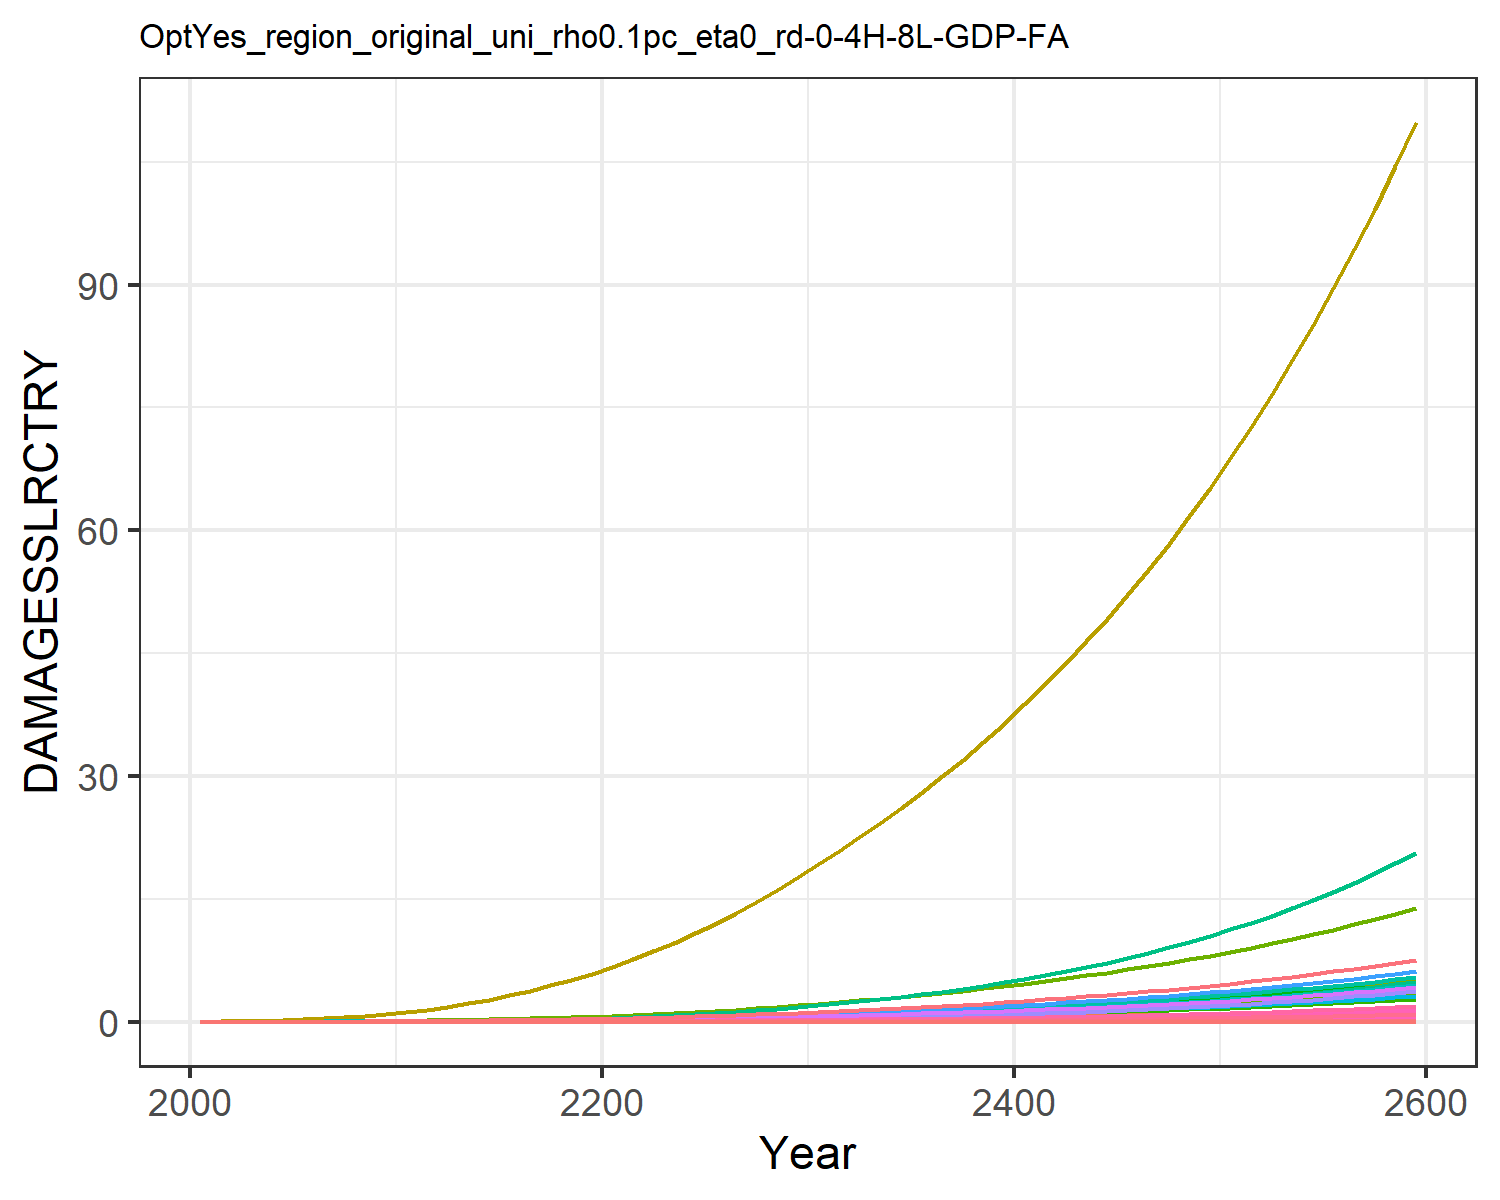

The table this chart was drawn from, first rows:
0.0, 0.0, 0.0, 0.0, 0.0, 0.0, 0.0, 0.0, 0.0, 0.0, 0.0, 0.0, 0.0, 0.0, 0.0, 0.0, 0.0, 0.0, 0.0, 0.0, 0.0, 0.0, 0.0, 0.0
0.0, 5.244586568248408e-5, 2.5533763724368427e-6, 0.0001801, 8.418814047693964e-7, 0.0, 0.001628, 0.0, 0.0, 0.0, 2.6676903891804185e-5, 3.014048255602565e-6, 0.0, 4.869973041510708e-6, 0.0, 1.0716833204830023e-5, 5.527850458731378e-10, 9.915960880164785e-8, 0.0, 5.650251551739838e-11, 0.0, 1.0361368243487714e-5, 1.806327198162545e-10, 5.043813759404849e-9
0.0, 0.000128, 4.536431266553574e-6, 0.0003635, 1.9122875359590845e-6, 0.0, 0.002645, 0.0, 0.0, 0.0, 4.2269613313336334e-5, 7.3559875834606766e-6, 0.0, 1.2550011766266272e-5, 0.0, 2.1623399815823135e-5, 1.2556209785597093e-9, 1.7617095333177043e-7, 0.0, 1.2834237169527684e-10, 0.0, 2.353528090210182e-5, 4.102973372901959e-10, 1.2998002553162057e-8
0.0, 0.0002981, 8.039173731104471e-6, 0.0007024, 4.373132836363566e-6, 0.0, 0.004253, 0.0, 0.0, 0.0, 6.721172438024487e-5, 1.7129974569155887e-5, 0.0, 3.328894465468455e-5, 0.0, 4.178401145838208e-5, 2.871428709392531e-9, 3.121989107716319e-7, 0.0, 2.935009664620864e-10, 0.0, 5.3821879707228265e-5, 9.382923460181376e-10, 3.447724158926337e-8
0.0, 0.0006189, 1.3071928802243684e-5, 0.001228, 8.699287789972057e-6, 0.0, 0.006276, 0.0, 0.0, 0.0, 9.917236189910228e-5, 3.556698580600908e-5, 0.0, 7.638225179299662e-5, 0.0, 7.303368009221006e-5, 5.712011422036981e-9, 5.076444508164799e-7, 0.0, 5.838490321304199e-10, 0.0, 0.0001071, 1.8665051930888164e-9, 7.910882653435218e-8
0.0, 0.001134, 1.984008773813465e-5, 0.001953, 1.5455054309132444e-5, 0.0, 0.008634, 0.0, 0.0, 0.0, 0.0001375, 6.518886719506901e-5, 0.0, 0.0001537, 0.0, 0.0001162, 1.0147893583165382e-8, 7.704838816324809e-7, 0.0, 1.0372594536200575e-9, 0.0, 0.0001902, 3.31601158898527e-9, 1.5915740256798673e-7
0.0, 0.00188, 2.858494819437852e-5, 0.002905, 2.5357228501619046e-5, 0.0, 0.01128, 0.0, 0.0, 0.0, 0.000182, 0.0001081, 0.0, 0.0002796, 0.0, 0.0001728, 1.664972838344447e-8, 1.110087925606061e-6, 0.0, 1.7018396994804713e-9, 0.0, 0.0003121, 5.4406061534335935e-9, 2.895442967722644e-7
0.0, 0.002954, 3.953393131880582e-5, 0.004158, 3.935718802039314e-5, 0.0, 0.01427, 0.0, 0.0, 0.0, 0.0002331, 0.0001698, 0.0, 0.0004761, 0.0, 0.0002474, 2.584219684867614e-8, 1.535288415088898e-6, 0.0, 2.641441079759393e-9, 0.0, 0.0004844, 8.444414945108135e-9, 4.930721438722201e-7
0.0, 0.004465, 5.285186890139718e-5, 0.005782, 5.8453490885322466e-5, 0.0, 0.01762, 0.0, 0.0, 0.0, 0.0002911, 0.0002566, 0.0, 0.0007701, 0.0, 0.000344, 3.83809589538788e-8, 2.052486543414254e-6, 0.0, 3.923081394936754e-9, 0.0, 0.0007194, 1.2541686966304472e-8, 7.97556959836765e-7
0.0, 0.00653, 6.865595042085104e-5, 0.007847, 8.368882280756164e-5, 0.0, 0.02132, 0.0, 0.0, 0.0, 0.0003561, 0.0003753, 0.0, 0.001193, 0.0, 0.0004668, 5.49506492157511e-8, 2.6662333289861723e-6, 0.0, 5.6167400568875795e-9, 0.0, 0.00103, 1.7956139185769522e-8, 1.2352693636568368e-6
0.0, 0.009028, 8.847057431166719e-5, 0.0102, 0.0001163, 0.0, 0.02577, 0.0, 0.0, 0.0, 0.000434, 0.0005189, 0.0, 0.001765, 0.0, 0.0006067, 7.635375778420856e-8, 3.4357283297133764e-6, 0.0, 7.804443004060587e-9, 0.0, 0.001431, 2.4950000076373836e-8, 1.8280380302598492e-6
0.0, 0.01177, 0.0001138, 0.01264, 0.0001573, 0.0, 0.03125, 0.0, 0.0, 0.0, 0.0005297, 0.0006766, 0.0, 0.002509, 0.0, 0.000752, 1.0330891338812636e-7, 4.420804823788735e-6, 0.0, 1.0559644341641244e-8, 0.0, 0.001936, 3.375809484332859e-8, 2.5983964682974795e-6
0.0, 0.01488, 0.0001449, 0.01544, 0.0002093, 0.0, 0.03781, 0.0, 0.0, 0.0, 0.0006445, 0.0008551, 0.0, 0.003434, 0.0, 0.0009187, 1.374090758882369e-7, 5.626957130757627e-6, 0.0, 1.4045167286215405e-8, 0.0, 0.002576, 4.490095253196589e-8, 3.556834165736275e-6
0.0, 0.01842, 0.0001808, 0.01854, 0.0002717, 0.0, 0.04504, 0.0, 0.0, 0.0, 0.0007717, 0.001058, 0.0, 0.00458, 0.0, 0.001103, 1.7838303316427956e-7, 7.021545526446331e-6, 0.0, 1.8233290091060838e-8, 0.0, 0.003344, 5.828994957459781e-8, 4.743605369524639e-6
0.0, 0.02238, 0.0002215, 0.02188, 0.0003448, 0.0, 0.05289, 0.0, 0.0, 0.0, 0.0009102, 0.001286, 0.0, 0.005976, 0.0, 0.001302, 2.2641275198839544e-7, 8.602388901034579e-6, 0.0, 2.3142612355503384e-8, 0.0, 0.004244, 7.398454697367625e-8, 6.1892909662619e-6
0.0, 0.02676, 0.0002672, 0.02548, 0.0004295, 0.0, 0.0614, 0.0, 0.0, 0.0, 0.001061, 0.001538, 0.0, 0.007643, 0.0, 0.001516, 2.8203475825931527e-7, 1.03775787119085e-5, 0.0, 2.8827974678334262e-8, 0.0, 0.005286, 9.216006447249586e-8, 7.915327437481356e-6
0.0, 0.03152, 0.0003181, 0.02933, 0.0005265, 0.0, 0.07061, 0.0, 0.0, 0.0, 0.001224, 0.001812, 0.0, 0.009598, 0.0, 0.001745, 3.457296319333272e-7, 1.2353214296388125e-5, 0.0, 3.533849918512515e-8, 0.0, 0.00648, 1.1297354044472749e-7, 9.940775489069339e-6
0.0, 0.03665, 0.0003743, 0.03344, 0.0006365, 0.0, 0.08057, 0.0, 0.0, 0.0, 0.001401, 0.002106, 0.0, 0.01186, 0.0, 0.001989, 4.1792930242507495e-7, 1.4533889960561139e-5, 0.0, 4.271833522223685e-8, 0.0, 0.007834, 1.365661158013242e-7, 1.2282314407263291e-5
0.0, 0.04211, 0.0004358, 0.03779, 0.00076, 0.0, 0.0913, 0.0, 0.0, 0.0, 0.001592, 0.00242, 0.0, 0.01444, 0.0, 0.002248, 4.990256838196481e-7, 1.692313540534436e-5, 0.0, 5.100754199865047e-8, 0.0, 0.009354, 1.630658557055036e-7, 1.4954349131615589e-5
0.0, 0.04787, 0.0005027, 0.04239, 0.0008976, 0.0, 0.1028, 0.0, 0.0, 0.0, 0.001798, 0.002751, 0.0, 0.01735, 0.0, 0.002522, 5.893796484266933e-7, 1.9523800840115237e-5, 0.0, 6.024300581117854e-8, 0.0, 0.01105, 1.9259068184723278e-7, 1.7969206801140537e-5
0.0, 0.05421, 0.0005763, 0.04746, 0.001055, 0.0, 0.1152, 0.0, 0.0, 0.0, 0.00202, 0.003115, 0.0, 0.02071, 0.0, 0.002824, 6.925492892559631e-7, 2.2380188856432065e-5, 0.0, 7.078841451099718e-8, 0.0, 0.01298, 2.26303266810564e-7, 2.1451800619765453e-5
0.0, 0.06138, 0.0006575, 0.05323, 0.001237, 0.0, 0.1286, 0.0, 0.0, 0.0, 0.002259, 0.003528, 0.0, 0.02465, 0.0, 0.003167, 8.121600681426729e-7, 2.553363650151494e-5, 0.0, 8.301434200406007e-8, 0.0, 0.01522, 2.6538829718710104e-7, 2.5535002123374185e-5
0.0, 0.06969, 0.000746, 0.05957, 0.001443, 0.0, 0.1429, 0.0, 0.0, 0.0, 0.002517, 0.004005, 0.0, 0.02916, 0.0, 0.003544, 9.476374973620718e-7, 2.8969982185743568e-5, 0.0, 9.686206745154454e-8, 0.0, 0.01776, 3.096580485060075e-7, 3.0202423062676098e-5
0.0, 0.07893, 0.0008417, 0.06641, 0.001674, 0.0, 0.1581, 0.0, 0.0, 0.0, 0.002793, 0.004536, 0.0, 0.03424, 0.0, 0.003951, 1.0991026372091321e-6, 3.268542252831958e-5, 0.0, 1.1234396494216067e-7, 0.0, 0.0206, 3.591520794538034e-7, 3.545889691389555e-5
0.0, 0.08899, 0.0009447, 0.07375, 0.00193, 0.0, 0.1744, 0.0, 0.0, 0.0, 0.003088, 0.005114, 0.0, 0.03991, 0.0, 0.004387, 1.2673425331029032e-6, 3.668520906319549e-5, 0.0, 1.2954048174258958e-7, 0.0, 0.02375, 4.1412757165239245e-7, 4.133151100816448e-5
0.0, 0.09986, 0.001055, 0.0816, 0.002213, 0.0, 0.1917, 0.0, 0.0, 0.0, 0.003403, 0.005739, 0.0, 0.0462, 0.0, 0.004855, 1.4532786417070079e-6, 4.097663127152647e-5, 0.0, 1.4854580386568325e-7, 0.0, 0.02724, 4.7488562807947933e-7, 4.7851139069070834e-5
0.0, 0.1115, 0.001174, 0.09001, 0.002526, 0.0, 0.2102, 0.0, 0.0, 0.0, 0.003739, 0.00641, 0.0, 0.05318, 0.0, 0.005355, 1.6584301379959187e-6, 4.557694191453701e-5, 0.0, 1.6951521266033055e-7, 0.0, 0.03109, 5.419226672065195e-7, 5.50734199124865e-5
0.0, 0.124, 0.0013, 0.09896, 0.002869, 0.0, 0.2299, 0.0, 0.0, 0.0, 0.004097, 0.007129, 0.0, 0.06085, 0.0, 0.005887, 1.8836877801047263e-6, 5.049176362790596e-5, 0.0, 1.9253975631194446e-7, 0.0, 0.03531, 6.155297607002322e-7, 6.302453229466609e-5
0.0, 0.1374, 0.001435, 0.1085, 0.003244, 0.0, 0.2508, 0.0, 0.0, 0.0, 0.004478, 0.007895, 0.0, 0.06926, 0.0, 0.006453, 2.130027488287534e-6, 5.572843524955929e-5, 0.0, 2.1771918778908468e-7, 0.0, 0.03993, 6.960258085220738e-7, 7.17326666723268e-5
0.0, 0.1516, 0.001578, 0.1186, 0.003653, 0.0, 0.273, 0.0, 0.0, 0.0, 0.004882, 0.00871, 0.0, 0.07844, 0.0, 0.007053, 2.3986966656116494e-6, 6.129888535154279e-5, 0.0, 2.451810094757125e-7, 0.0, 0.04496, 7.838184226551054e-7, 8.123653233017818e-5
0.0, 0.1663, 0.001728, 0.129, 0.00409, 0.0, 0.2959, 0.0, 0.0, 0.0, 0.005299, 0.009557, 0.0, 0.08827, 0.0, 0.007676, 2.68549558327015e-6, 6.70920708089916e-5, 0.0, 2.74495949191161e-7, 0.0, 0.05034, 8.775352641720195e-7, 9.142356680316481e-5
0.0, 0.1814, 0.00188, 0.1398, 0.004549, 0.0, 0.3191, 0.0, 0.0, 0.0, 0.005723, 0.01043, 0.0, 0.09868, 0.0, 0.008314, 2.987206689517928e-6, 7.302823939492238e-5, 0.0, 3.0533512725830583e-7, 0.0, 0.05599, 9.761249386344043e-7, 0.0001022
0.0, 0.1972, 0.002039, 0.1509, 0.005038, 0.0, 0.3431, 0.0, 0.0, 0.0, 0.00616, 0.01133, 0.0, 0.1098, 0.0, 0.008978, 3.3081953166347655e-6, 7.919686348361704e-5, 0.0, 3.381447428945794e-7, 0.0, 0.06201, 1.0810138989618628e-6, 0.0001137
0.0, 0.2136, 0.002205, 0.1626, 0.005561, 0.0, 0.3681, 0.0, 0.0, 0.0, 0.006617, 0.01227, 0.0, 0.1217, 0.0, 0.009672, 3.651310354669287e-6, 8.564860871617635e-5, 0.0, 3.7321599329386667e-7, 0.0, 0.06844, 1.1931330725768758e-6, 0.000126
0.0, 0.2308, 0.00238, 0.1748, 0.00612, 0.0, 0.3943, 0.0, 0.0, 0.0, 0.007094, 0.01326, 0.0, 0.1344, 0.0, 0.0104, 4.018284717951806e-6, 9.240756966133863e-5, 0.0, 4.1072600701557746e-7, 0.0, 0.07532, 1.313048721231692e-6, 0.0001392
0.0, 0.2487, 0.002562, 0.1876, 0.006717, 0.0, 0.4217, 0.0, 0.0, 0.0, 0.007595, 0.01429, 0.0, 0.148, 0.0, 0.01116, 4.410736390884986e-6, 9.949409291069908e-5, 0.0, 4.5084016514138335e-7, 0.0, 0.08267, 1.4412895512027477e-6, 0.0001533
0.0, 0.2675, 0.002753, 0.201, 0.007356, 0.0, 0.4505, 0.0, 0.0, 0.0, 0.008119, 0.01538, 0.0, 0.1625, 0.0, 0.01196, 4.8302490224339774e-6, 0.0001069, 0.0, 4.937203391815498e-7, 0.0, 0.09054, 1.578373049028337e-6, 0.0001683
0.0, 0.2872, 0.002954, 0.2151, 0.008039, 0.0, 0.4806, 0.0, 0.0, 0.0, 0.008669, 0.01651, 0.0, 0.1781, 0.0, 0.0128, 5.278422528491168e-6, 0.0001147, 0.0, 5.395300633583047e-7, 0.0, 0.09894, 1.7248220167655647e-6, 0.0001844
0.0, 0.3079, 0.003165, 0.2299, 0.008768, 0.0, 0.5122, 0.0, 0.0, 0.0, 0.009246, 0.01769, 0.0, 0.1946, 0.0, 0.01368, 5.756905450577571e-6, 0.0001229, 0.0, 5.884378421266213e-7, 0.0, 0.1079, 1.881175145793464e-6, 0.0002016
0.0, 0.3294, 0.003386, 0.2454, 0.009545, 0.0, 0.5454, 0.0, 0.0, 0.0, 0.009851, 0.01893, 0.0, 0.2123, 0.0, 0.0146, 6.267416287505636e-6, 0.0001315, 0.0, 6.406193305743892e-7, 0.0, 0.1175, 2.0479939873276684e-6, 0.0002198
0.0, 0.352, 0.003617, 0.2617, 0.01037, 0.0, 0.5801, 0.0, 0.0, 0.0, 0.01049, 0.02023, 0.0, 0.231, 0.0, 0.01557, 6.811758229360881e-6, 0.0001405, 0.0, 6.962588404454743e-7, 0.0, 0.1277, 2.225867767020941e-6, 0.0002393
0.0, 0.3757, 0.003861, 0.2788, 0.01126, 0.0, 0.6166, 0.0, 0.0, 0.0, 0.01115, 0.02159, 0.0, 0.251, 0.0, 0.01658, 7.391830002480935e-6, 0.0001499, 0.0, 7.555504486512478e-7, 0.0, 0.1386, 2.4154169287603114e-6, 0.00026
0.0, 0.4004, 0.004116, 0.2967, 0.0122, 0.0, 0.6548, 0.0, 0.0, 0.0, 0.01185, 0.02301, 0.0, 0.2723, 0.0, 0.01765, 8.009634476799244e-6, 0.0001598, 0.0, 8.186988770638709e-7, 0.0, 0.1501, 2.617295947275545e-6, 0.000282
0.0, 0.4263, 0.004383, 0.3154, 0.0132, 0.0, 0.6948, 0.0, 0.0, 0.0, 0.01258, 0.0245, 0.0, 0.2949, 0.0, 0.01877, 8.66728604055929e-6, 0.0001702, 0.0, 8.859202463172663e-7, 0.0, 0.1625, 2.8321957379631763e-6, 0.0003054
0.0, 0.4534, 0.004664, 0.3352, 0.01427, 0.0, 0.7368, 0.0, 0.0, 0.0, 0.01335, 0.02606, 0.0, 0.3189, 0.0, 0.01994, 9.367017354278225e-6, 0.0001811, 0.0, 9.57442766158527e-7, 0.0, 0.1756, 3.060845863868824e-6, 0.0003303
0.0, 0.4818, 0.004958, 0.3558, 0.0154, 0.0, 0.7809, 0.0, 0.0, 0.0, 0.01415, 0.02769, 0.0, 0.3444, 0.0, 0.02117, 1.011118585789443e-5, 0.0001925, 0.0, 1.0335074005712016e-6, 0.0, 0.1895, 3.3040166620177967e-6, 0.0003567
0.0, 0.5115, 0.005267, 0.3775, 0.0166, 0.0, 0.827, 0.0, 0.0, 0.0, 0.015, 0.02939, 0.0, 0.3715, 0.0, 0.02246, 1.090228026168131e-5, 0.0002045, 0.0, 1.1143685312392575e-6, 0.0, 0.2044, 3.5625213644410176e-6, 0.0003848
0.0, 0.5425, 0.005591, 0.4003, 0.01788, 0.0, 0.8754, 0.0, 0.0, 0.0, 0.01588, 0.03118, 0.0, 0.4002, 0.0, 0.02381, 1.1742927165540136e-5, 0.0002171, 0.0, 1.200294634133215e-6, 0.0, 0.2201, 3.837218261151175e-6, 0.0004145
0.0, 0.5751, 0.00593, 0.4241, 0.01924, 0.0, 0.9262, 0.0, 0.0, 0.0, 0.01681, 0.03305, 0.0, 0.4307, 0.0, 0.02523, 1.2635897899979497e-5, 0.0002303, 0.0, 1.2915689787558117e-6, 0.0, 0.2368, 4.129012935559061e-6, 0.0004461
0.0, 0.6091, 0.006287, 0.4491, 0.02069, 0.0, 0.9794, 0.0, 0.0, 0.0, 0.01779, 0.03501, 0.0, 0.463, 0.0, 0.02672, 1.358411565165232e-5, 0.0002441, 0.0, 1.3884903564735112e-6, 0.0, 0.2546, 4.438860592874349e-6, 0.0004795
0.0, 0.6447, 0.006661, 0.4754, 0.02222, 0.0, 1.035, 0.0, 0.0, 0.0, 0.01881, 0.03705, 0.0, 0.4972, 0.0, 0.02828, 1.4590662918416317e-5, 0.0002587, 0.0, 1.4913738425300057e-6, 0.0, 0.2735, 4.767768496184244e-6, 0.000515
0.0, 0.682, 0.007053, 0.5029, 0.02385, 0.0, 1.094, 0.0, 0.0, 0.0, 0.01988, 0.0392, 0.0, 0.5335, 0.0, 0.02992, 1.565878932849304e-5, 0.0002739, 0.0, 1.6005515952757876e-6, 0.0, 0.2935, 5.116798521508065e-6, 0.0005525
0.0, 0.7211, 0.007464, 0.5318, 0.02557, 0.0, 1.155, 0.0, 0.0, 0.0, 0.021, 0.04144, 0.0, 0.5719, 0.0, 0.03164, 1.679191985241687e-5, 0.0002899, 0.0, 1.7163736955464548e-6, 0.0, 0.3147, 5.487069841203193e-6, 0.0005923
0.0, 0.762, 0.007896, 0.5621, 0.0274, 0.0, 1.219, 0.0, 0.0, 0.0, 0.02218, 0.04379, 0.0, 0.6125, 0.0, 0.03344, 1.799366343329062e-5, 0.0003066, 0.0, 1.839209028797919e-6, 0.0, 0.3373, 5.879761744060434e-6, 0.0006344
0.0, 0.8048, 0.008349, 0.5939, 0.02934, 0.0, 1.286, 0.0, 0.0, 0.0, 0.02341, 0.04625, 0.0, 0.6556, 0.0, 0.03533, 1.9267822059328067e-5, 0.0003242, 0.0, 1.9694462124496454e-6, 0.0, 0.3612, 6.296116599924798e-6, 0.000679
0.0, 0.8495, 0.008824, 0.6272, 0.0314, 0.0, 1.357, 0.0, 0.0, 0.0, 0.0247, 0.04882, 0.0, 0.7011, 0.0, 0.03731, 2.0618400302127727e-5, 0.0003427, 0.0, 2.1074945708322663e-6, 0.0, 0.3865, 6.737442976502554e-6, 0.0007261
0.0, 0.8964, 0.009322, 0.6622, 0.03358, 0.0, 1.431, 0.0, 0.0, 0.0, 0.02606, 0.05152, 0.0, 0.7493, 0.0, 0.03939, 2.2049615344208664e-5, 0.000362, 0.0, 2.2537851601447544e-6, 0.0, 0.4133, 7.2051189160436996e-6, 0.000776
0.0, 0.9455, 0.009844, 0.6988, 0.03589, 0.0, 1.508, 0.0, 0.0, 0.0, 0.02748, 0.05434, 0.0, 0.8002, 0.0, 0.04157, 2.3565907519823578e-5, 0.0003823, 0.0, 2.408771845875854e-6, 0.0, 0.4417, 7.70059537974725e-6, 0.0008288
0.0, 0.9969, 0.01039, 0.7373, 0.03834, 0.0, 1.589, 0.0, 0.0, 0.0, 0.02897, 0.05729, 0.0, 0.8541, 0.0, 0.04386, 2.5171951393813293e-5, 0.0004036, 0.0, 2.5729324352210154e-6, 0.0, 0.4718, 8.225399867981497e-6, 0.0008846
0.0, 1.051, 0.01097, 0.7776, 0.04093, 0.0, 1.674, 0.0, 0.0, 0.0, 0.03053, 0.06039, 0.0, 0.911, 0.0, 0.04626, 2.6872667404201457e-5, 0.0004259, 0.0, 2.746769867121622e-6, 0.0, 0.5037, 8.781140224716771e-6, 0.0009435
